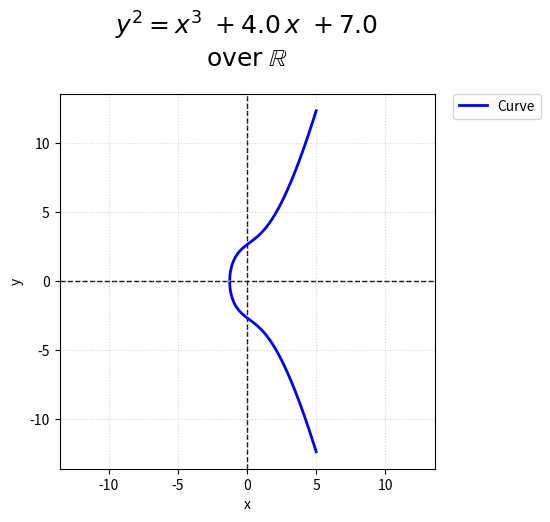

Recreate this plot in Python.
#!/usr/bin/env python3
import sys
import argparse
import numpy as np
import matplotlib.pyplot as plt

def compute_curve(a, b, x_min, x_max, num=2000):
    """
    Return (x, y_up, y_dn) arrays, with NaN where the curve is not real.
    """
    x = np.linspace(x_min, x_max, num)
    f = x**3 + a * x + b
    y_up = np.full_like(x, np.nan)
    y_dn = np.full_like(x, np.nan)
    mask = f >= 0
    y_up[mask] = np.sqrt(f[mask])
    y_dn[mask] = -np.sqrt(f[mask])
    return x, y_up, y_dn

def main():
    parser = argparse.ArgumentParser(
        description="Plot real elliptic curve $y^2 = x^3 + a x + b$ over ℝ, "
                    "with optional P+Q visualization and interactive zoom."
    )
    parser.add_argument("--a", type=float, default=4.0,
                        help="coefficient a (default: 4.0)")
    parser.add_argument("--b", type=float, default=7.0,
                        help="coefficient b (default: 7.0)")
    parser.add_argument("--P", nargs=2, type=float, metavar=("X1","Y1"),
                        help="coordinates of point P on the curve")
    parser.add_argument("--Q", nargs=2, type=float, metavar=("X2","Y2"),
                        help="coordinates of point Q on the curve")
    args = parser.parse_args()

    a, b = args.a, args.b
    x_min, x_max = -5.0, 5.0

    x, y_up, y_dn = compute_curve(a, b, x_min, x_max)
    finite = np.isfinite(y_up)
    y_max_real = np.nanmax(y_up[finite]) if finite.any() else 1.0
    R = max(abs(x_min), abs(x_max), y_max_real * 1.1)
    plot_min, plot_max = -R, R

    fig, ax = plt.subplots(figsize=(6,6))

    # 1) draw center axes first
    ax.axvline(0, color="black", linestyle="--", linewidth=1, zorder=1)
    ax.axhline(0, color="black", linestyle="--", linewidth=1, zorder=1)

    # 2) plot the elliptic curve
    curve_color = "blue"
    ax.plot(x, y_up, color=curve_color, linewidth=2, zorder=2, label="Curve")
    ax.plot(x, y_dn, color=curve_color, linewidth=2, zorder=2)

    # 3) if P and Q provided, visualize addition
    if args.P and args.Q:
        x1, y1 = args.P
        x2, y2 = args.Q
        same_point = np.isclose(x1, x2) and np.isclose(y1, y2)
        skip_sum = False

        # compute slope m or handle vertical tangent on doubling
        if same_point:
            if np.isclose(y1, 0.0):
                # P = Q is a 2-torsion point: vertical tangent
                xs_line = np.full(300, x1)
                ys_line = np.linspace(plot_min, plot_max, 300)
                ax.plot(xs_line, ys_line,
                        color="green", linestyle="-.", linewidth=1.5,
                        zorder=3, label="Vertical tangent")
                skip_sum = True
            else:
                m = (3*x1**2 + a) / (2*y1)
        else:
            m = (y2 - y1) / (x2 - x1)

        if not skip_sum:
            c = y1 - m*x1
            x3 = m**2 - x1 - x2
            y3p = m*x3 + c
            xS, yS = x3, y3p
            xR, yR = x3, -y3p

            xs_line = np.linspace(min(x1, x2, x3)-1,
                                  max(x1, x2, x3)+1, 300)
            ys_line = m*xs_line + c
            ax.plot(xs_line, ys_line,
                    color="green", linestyle="-.", linewidth=1.5,
                    zorder=3, label="Chord/Tangent")

        # plot P (and Q, only if distinct)
        if same_point:
            ax.scatter(x1, y1, color="red", s=60, zorder=4,
                       label="P = Q")
            ax.annotate("P=Q", (x1, y1),
                        textcoords="offset points", xytext=(5,5))
        else:
            ax.scatter(x1, y1, color="red", s=60, zorder=4, label="P")
            ax.annotate("P", (x1, y1),
                        textcoords="offset points", xytext=(5,5))
            ax.scatter(x2, y2, color="red", s=60, zorder=4, label="Q")
            ax.annotate("Q", (x2, y2),
                        textcoords="offset points", xytext=(5,5))

        if not skip_sum:
            ax.scatter(xS, yS, color="orange", s=60, zorder=4,
                       label="S = intersection")
            ax.annotate("S", (xS, yS),
                        textcoords="offset points", xytext=(5,5))
            ax.scatter(xR, yR, color="magenta", s=60, zorder=4,
                       label="R = P+Q")
            ax.annotate("R", (xR, yR),
                        textcoords="offset points", xytext=(5,-10))
            ax.plot([xS, xR], [yS, yR],
                    color="purple", linestyle="--", linewidth=1.5,
                    zorder=3, label="S→R")

    # legend
    ax.legend(loc="upper left", bbox_to_anchor=(1.05, 1), borderaxespad=0.)
    fig.subplots_adjust(top=0.85, right=0.75)

    # title & axis labels
    a_str = f"+ {a}" if a>=0 else f"- {abs(a)}"
    b_str = f"+ {b}" if b>=0 else f"- {abs(b)}"
    eq_line   = rf"$y^2 = x^3\ {a_str}\,x\ {b_str}$"
    over_line = r"$\mathrm{over}\;\mathbb{R}$"
    ax.set_title(f"{eq_line}\n{over_line}", fontsize=18, pad=20)

    ax.set_xlim(plot_min, plot_max)
    ax.set_ylim(plot_min, plot_max)
    ax.set_xlabel("x")
    ax.set_ylabel("y")
    ax.grid(True, linestyle=":", alpha=0.5)
    ax.set_aspect("equal", "box")

    # ---- Interactive zoom handler ----
    base_scale = 1.5
    def on_scroll(event):
        if event.inaxes != ax:
            return
        xdata, ydata = event.xdata, event.ydata
        cur_xlim = ax.get_xlim()
        cur_ylim = ax.get_ylim()
        if event.button == 'up':
            scale_factor = 1/base_scale
        elif event.button == 'down':
            scale_factor = base_scale
        else:
            return
        new_width = (cur_xlim[1] - cur_xlim[0]) * scale_factor
        new_height = (cur_ylim[1] - cur_ylim[0]) * scale_factor
        relx = (cur_xlim[1] - xdata) / (cur_xlim[1] - cur_xlim[0])
        rely = (cur_ylim[1] - ydata) / (cur_ylim[1] - cur_ylim[0])
        ax.set_xlim([xdata - new_width*(1-relx), xdata + new_width*relx])
        ax.set_ylim([ydata - new_height*(1-rely), ydata + new_height*rely])
        fig.canvas.draw_idle()

    fig.canvas.mpl_connect('scroll_event', on_scroll)
    plt.show()

if __name__ == "__main__":
    main()
